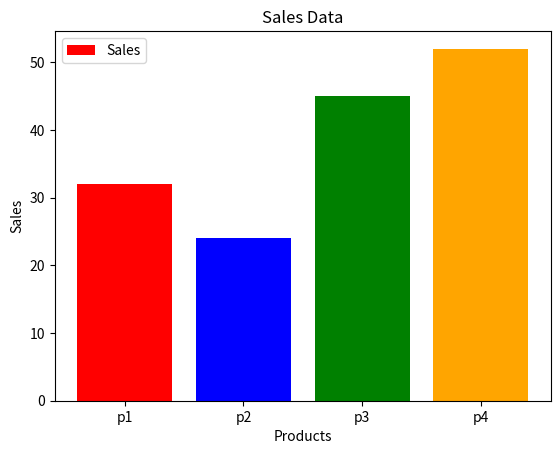

Python code for this plot:
import matplotlib.pyplot  as plt 

products =["p1", "p2", "p3","p4"]
sales = [32, 24, 45, 52]

plt.bar(products, sales, color = ["red","blue","green", "orange"])
plt.xlabel("Products")
plt.ylabel("Sales")
plt.title("Sales Data")
plt.legend(["Sales"])
plt.show() 
